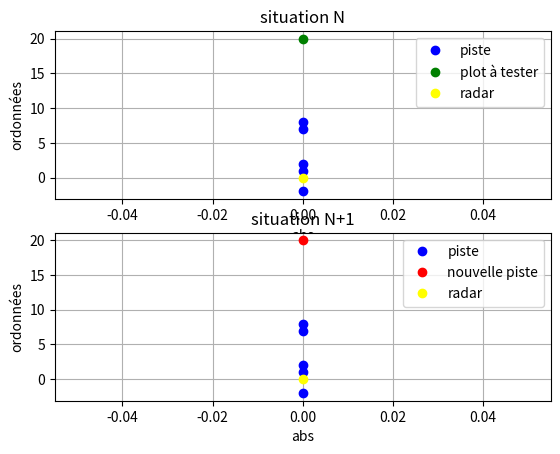
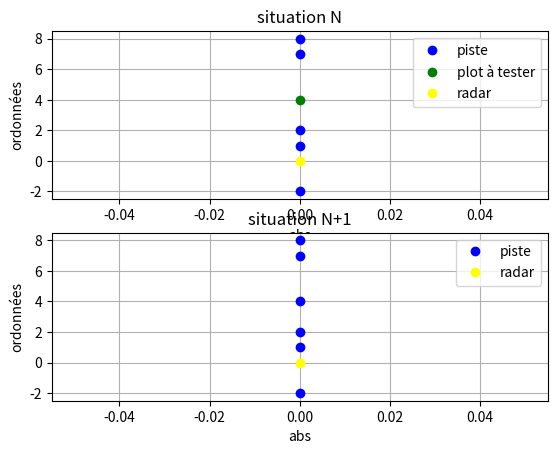

Here is the Python script that generated these plots, in order:
import numpy as np
import math as m
import matplotlib.pyplot as plt

"""on fait de la dimension 1. Utilisation de l'axe des x"""


def distance_eucl(donnee, d):
    """donnée : [y] (pas de prise en compte des x) c'est la distance au radar placé en 0 et d : liste de data de la forme [y, classe], data étant une liste de listes des données déjà traitées et disponibles
    renvoit pour chaque point du set de donnée la distance au nouveau plot en position y selon
    distance < 0 : le point est plus loin sur l'axe
    distance > 0 : le point est plus proche"""
    distance = 0.0
    distance = distance + (donnee[0] - d[0])
    return distance


def trouver_voisins(data, donnee, nb_voisins):
    """data: liste : ensemble de donnee à tester, d in data est de la forme [y,piste]
    donnee est la donnée testée de la forme [y]
    nb_voisins = k = nb de voisins souhaités
    on gère aussi la création d'une nouvelle piste si les distance aux k plus proches voisins sont trop grandes """
    distances = []
    for d in data:
        dist = distance_eucl(donnee, d)
        distances.append((d, dist))
    # tri
    distances.sort(key=lambda tup: tup[1])
    voisins = []

    # vérification distances
    seuil = 2
    cpt = 0
    for i in range(nb_voisins):
        if np.abs(distances[i][1]) > seuil:
            cpt += 1
    if cpt == nb_voisins:
        print("le plot n'appartient à aucune piste, on en crée une nouvelle")
    else:
        for i in range(nb_voisins):
            voisins.append(distances[i][0])

    # création listes des k plus proches voisins : à décommenter si on ne fait pas la vérification de distances
    # for i in range(nb_voisins):
    # voisins.append(distances[i][0])

    # on renvoit les k plus proches voisins de la donnée testée
    print("voisins:", voisins)
    return voisins


def prediction_classe(data, donnee, nb_voisins):
    """data: liste : ensemble de donnee à tester, d in data est de la forme [y,piste]
        donnee est la donnée testée de la forme [y]
        nb_voisins = k = nb de voisins souhaités"""
    voisins = trouver_voisins(data, donnee, nb_voisins)
    if not voisins:
        print("nouvelle affectation")
        prediction = 100
    else:
        output = [d[-1] for d in voisins]
        prediction = max(set(output), key=output.count)

    return prediction


def ajout(data, donnee, classe_donnee):
    """on ajoute la donnée à la bonne piste"""
    donnee.append(classe_donnee)
    data.append(donnee)
    return data


def suivi_1_cible(donnee, piste, k):
    """on se donne en entrée la donnée à tester. On ne suit qu'une seule cible. il faut mettre en place une
    discrimination pour pouvoir créer une nouvelle piste si un plot est loin par rapport à un seuil déterminé il faut
    aussi pouvoir dropper cette piste si on ne détecte pas d'autre plots autour de ce dernier dans les 3 prochaines
    acquisitions """
    # data = []
    radar = [0]  # position de l'observateur

    # visualisation
    plt.figure()
    plt.subplot(211)
    plt.plot(piste[0][0], 'bo', color='blue', label="piste")
    for i in range(1, len(piste)):
        plt.plot(piste[i - 1][0], color='blue')
        plt.plot(piste[i][0], 'bo', color='blue')

    plt.plot(donnee[0], 'bo', color="green", label="plot à tester")
    plt.plot(radar[0], 'bo', color="yellow", label="radar")
    plt.legend()
    plt.grid()
    plt.xlabel("abs")
    plt.ylabel("ordonnées")
    plt.title("situation N")
    # fin visualisation

    # prediction
    classe_donnee = prediction_classe(piste, donnee, k)

    # nouvelle piste au cas ou on en ait besion
    piste_nvx = []

    if classe_donnee != 100:
        print("le plot appartient à la piste")
        donnee.append(classe_donnee)
        piste.append(donnee)
        distance_cible_radar = distance_eucl(donnee, radar)
        distance_donne_precedent = distance_eucl(donnee, piste[-2])

        print("piste mise à jour:", piste)
        print("le nouveau point est à :", distance_cible_radar, "m du radar")
        print("le point c'est déplacé de:", distance_donne_precedent,
              "m entre son emplacement précédent et son emplacement actuel")

        # visualisation
        plt.subplot(212)
        plt.plot(piste[0][0], 'bo', color='blue', label="piste")
        for i in range(1, len(piste)):
            plt.plot(piste[i - 1][0], color='blue')
            plt.plot(piste[i][0], 'bo', color='blue')
        plt.plot(radar[0], 'bo', color="yellow", label="radar")
        plt.legend()
        plt.grid()
        plt.xlabel("abs")
        plt.ylabel("ordonnées")
        plt.title("situation N+1")

    else:
        # on traite les cas divergents ici
        # on crée la nouvelle piste, on oublie pas de gérer un eventuel drop.
        print("le plot n'appartient pas à la piste")
        donnee.append(34)
        print("la nouvelle piste associée porte le numéro 34")
        piste_nvx.append(donnee)
        distance_donne_precedent = 0
        distance_cible_radar = distance_eucl(donnee, radar)

        print("nouvelle piste:", piste_nvx, "\n piste :", piste)
        print("le nouveau point est à :", distance_cible_radar, "m du radar")


        # visualisation
        plt.subplot(212)
        plt.plot(piste[0][0], 'bo', color='blue', label="piste")
        plt.plot(piste_nvx[0][0], 'bo', color='red', label="nouvelle piste")
        for i in range(1, len(piste)):
            plt.plot(piste[i - 1][0], color='blue')
            plt.plot(piste[i][0], 'bo', color='blue')
        plt.plot(radar[0], 'bo', color="yellow", label="radar")
        plt.legend()
        plt.grid()
        plt.xlabel("abs")
        plt.ylabel("ordonnées")
        plt.title("situation N+1")

    return piste, piste_nvx, distance_donne_precedent
    plt.show()

if __name__ == "__main__":
    donnee = [4]
    donnee_eclatee_au_sol = [20]
    k = 3  # nombre de voisins souhaité

    # on suppose que les pistes sont "triées" dans l'ordre d'apparition des plots dans cette dernière
    piste_1 = [[7, 1],
               [8, 1],
               [1, 1],
               [-2, 1],
               [2, 1]
               ]
    piste_2 = [[2, 2],
               [4, 2],
               [6, 2],
               [7, 2],
               [8, 2]]

    piste_3 = [[0.5, 3],
               [1, 3],
               [1.5, 3],
               [3, 3],
               [4, 3]]

    piste_1, piste_nvx, distance = suivi_1_cible(donnee_eclatee_au_sol, piste_1, 3)
    piste_1, piste_nvx, distance = suivi_1_cible(donnee, piste_1, 3)
    print(piste_1)
    #print(piste_nvx) :  ne marche pas car écrasé par le deuxième appel de suivi_1_cible -> il faut passer sur un suivi de 2 cibles (if piste_nvx != [] : suivi_2_cible else : on enchaine 
